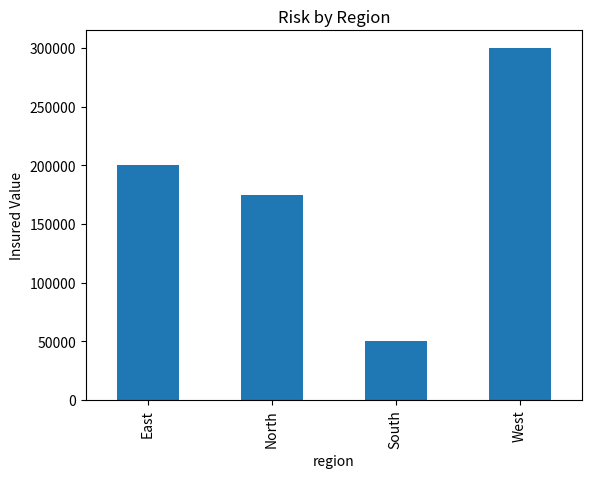
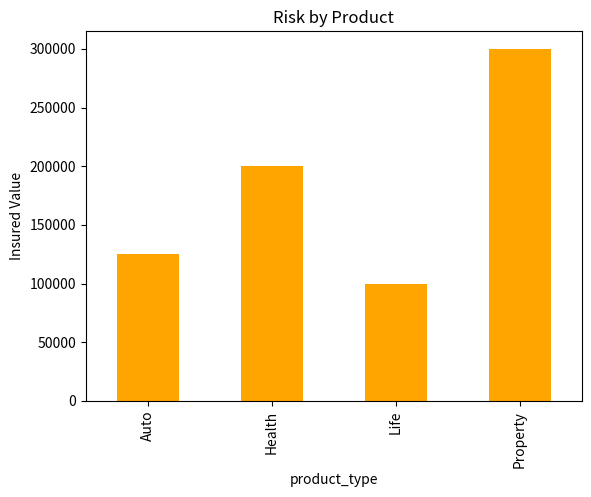
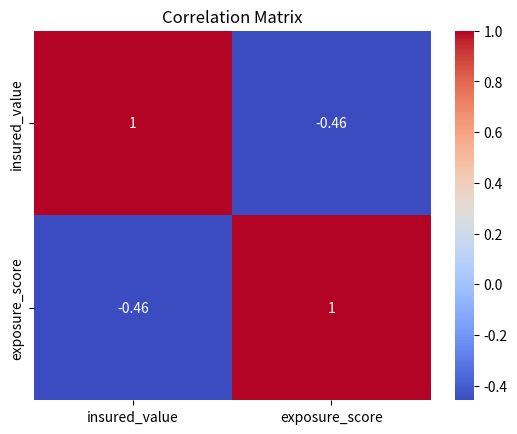

These charts were generated, in order, by the following Python code:
import pandas as pd
import matplotlib.pyplot as plt
import seaborn as sns

# ------------------------ Sample Data ------------------------
def create_sample_data():
    data = {
        'policy_id': ['P001', 'P002', 'P003', 'P004', 'P005'],
        'region': ['North', 'South', 'East', 'West', 'North'],
        'product_type': ['Life', 'Auto', 'Health', 'Property', 'Auto'],
        'insured_value': [100000, 50000, 200000, 300000, 75000],
        'exposure_score': [0.3, 0.5, 0.2, 0.4, 0.6]
    }
    df = pd.DataFrame(data)
    return df

# ------------------------ Risk Calculations ------------------------
def calculate_total_exposure(df):
    return df['insured_value'].sum()

def calculate_risk_by_region(df):
    return df.groupby('region')['insured_value'].sum()

def calculate_risk_by_product(df):
    return df.groupby('product_type')['insured_value'].sum()

# ------------------------ Correlation Analysis ------------------------
def plot_correlation_matrix(df):
    numeric_df = df.select_dtypes(include=['float64', 'int64'])
    corr = numeric_df.corr()
    sns.heatmap(corr, annot=True, cmap='coolwarm')
    plt.title('Correlation Matrix')
    plt.show()

# ------------------------ Stress Testing ------------------------
def simulate_catastrophe(df, region_affected, impact_factor=0.5):
    df_copy = df.copy()
    df_copy.loc[df_copy['region'] == region_affected, 'insured_value'] *= impact_factor
    return df_copy

# ------------------------ Dashboard Visualization ------------------------
def plot_risk_distribution_by_region(risk_data):
    risk_data.plot(kind='bar', title='Risk by Region')
    plt.ylabel("Insured Value")
    plt.show()

def plot_risk_distribution_by_product(risk_data):
    risk_data.plot(kind='bar', color='orange', title='Risk by Product')
    plt.ylabel("Insured Value")
    plt.show()

# ------------------------ Main Execution ------------------------
def main():
    print("📊 Loading Insurance Portfolio...")
    df = create_sample_data()
    print(df)

    print("\n💰 Total Portfolio Exposure:", calculate_total_exposure(df))

    region_risk = calculate_risk_by_region(df)
    product_risk = calculate_risk_by_product(df)

    print("\n📌 Risk by Region:\n", region_risk)
    print("\n📌 Risk by Product:\n", product_risk)

    print("\n📉 Plotting Risk Distribution by Region...")
    plot_risk_distribution_by_region(region_risk)

    print("\n📉 Plotting Risk Distribution by Product...")
    plot_risk_distribution_by_product(product_risk)

    print("\n📊 Correlation Analysis...")
    plot_correlation_matrix(df)

    print("\n⚠️ Running Stress Test (Catastrophe in North region)...")
    stressed_df = simulate_catastrophe(df, region_affected="North", impact_factor=0.2)
    new_exposure = calculate_total_exposure(stressed_df)
    print("💣 Exposure after Stress Test:", new_exposure)

# ------------------------ Entry Point ------------------------
if __name__ == "__main__":
    main()
